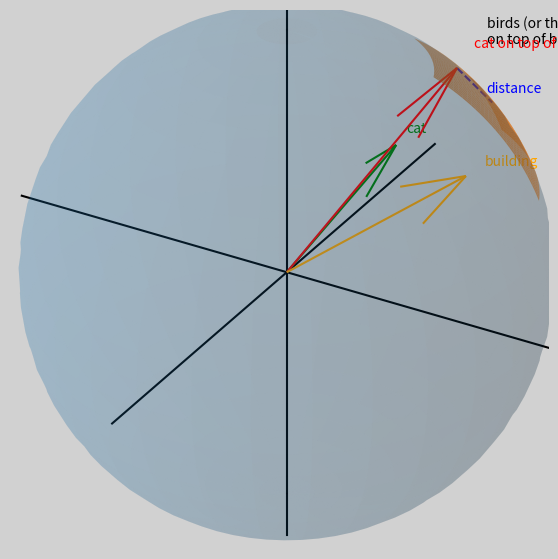

Python code for this plot:
import numpy as np
import matplotlib.pyplot as plt

def sph2cart(theta, phi, r=1.0):
    """Convert spherical (theta,phi) to Cartesian (x,y,z). 
    theta: polar angle from +Z (0..pi), phi: azimuth from +X (0..2pi)."""
    x = r * np.sin(theta) * np.cos(phi)
    y = r * np.sin(theta) * np.sin(phi)
    z = r * np.cos(theta)
    return x, y, z

# --- Parameters for the highlighted region (in degrees) ---
theta0_deg = 50.0   # polar angle of region center
phi0_deg   = 40.0   # azimuth of region center
patch_radius_deg = 18.0  # angular half-size of the rectangular patch

# Convert to radians
theta0 = np.deg2rad(theta0_deg)
phi0   = np.deg2rad(phi0_deg)
patch_radius = np.deg2rad(patch_radius_deg)

# --- Create the figure (single 3D plot, no subplots) ---

fig = plt.figure(figsize=(7, 7))
fig.patch.set_facecolor("#d1d1d1")
#fig.patch.set_facecolor("#ADADAD")
ax = fig.add_subplot(111, projection='3d')
ax.set_facecolor("#d1d1d1")          # grigio chiaro per lo sfondo del grafico
#ax.set_facecolor("#ADADAD")
# --- Draw a light unit sphere for context ---
u = np.linspace(0, 2*np.pi, 60)
v = np.linspace(0, np.pi, 30)
X = np.outer(np.cos(u), np.sin(v))
Y = np.outer(np.sin(u), np.sin(v))
Z = np.outer(np.ones_like(u), np.cos(v))
ax.plot_surface(X, Y, Z, linewidth=0, alpha=0.15)

# --- Build a small spherical patch around (theta0, phi0) ---
theta_patch = np.linspace(theta0 - patch_radius, theta0 + patch_radius, 30)
phi_patch   = np.linspace(phi0   - patch_radius, phi0   + patch_radius, 30)
PH, TH = np.meshgrid(phi_patch, theta_patch)  
Xp, Yp, Zp = sph2cart(TH, PH, r=1.0)
ax.plot_surface(Xp, Yp, Zp, linewidth=0, alpha=0.6)

# --- Define a vector pointing close to the region, but not exactly into it ---
theta_vec = theta0
phi_vec   = phi0 + patch_radius * 1.3
vx, vy, vz = sph2cart(theta_vec, phi_vec, r=1.0)



# --- Add two more vectors farther from the region ---
theta_vec2 = theta0+patch_radius*2 # range 0...pi
print(theta_vec2)
phi_vec2   = phi0 + patch_radius * 3.0   # range 0...2pi
print(phi_vec2)

vx2, vy2, vz2 = sph2cart(theta_vec2, phi_vec2, r=1.0)
ax.quiver(0, 0, 0, vx2, vy2, vz2, length=1.0, normalize=True, color="green")
ax.text(vx2*1.1, vy2*1.1, vz2*1.1, "cat", color="green")

theta_vec3 = theta0
phi_vec3   = phi0 - patch_radius * 2.5   # dall'altro lato
vx3, vy3, vz3 = sph2cart(theta_vec3, phi_vec3, r=1.0)
ax.quiver(0, 0, 0, vx3, vy3, vz3, length=1.0, normalize=True, color="orange")
ax.text(vx3*1.1, vy3*1.1, vz3*1.1, "building", color="orange")





# Draw the arrow from the origin
ax.quiver(0, 0, 0, vx, vy, vz, length=1.0, normalize=True, color="red")

# --- Add axis lines through the origin ---
lim = 1.2
ax.plot([-lim, lim], [0, 0], [0, 0], color='k')  # X axis
ax.plot([0, 0], [-lim, lim], [0, 0], color='k')  # Y axis
ax.plot([0, 0], [0, 0], [-lim, lim], color='k')  # Z axis

# --- Labels and aspect ---
cx, cy, cz = sph2cart(theta0*0.8, phi0, r=1.15)
ax.text(cx, cy, cz, "birds (or things)\non top of buildings")
ax.text(vx*1.1, vy*1.1, vz*1.1, "cat on top of building", color="red")

#ax.set_title("Vector from origin near a highlighted region (unit sphere)")
#ax.set_xlabel("X")
#ax.set_ylabel("Y")
#ax.set_zlabel("Z")
ax.set_box_aspect([1, 1, 1])  
lim=lim-0.6
ax.set_xlim(-lim, lim)
ax.set_ylim(-lim, lim)
ax.set_zlim(-lim, lim)

# Remove the "cube" (background panes and edges)
ax.set_xticks([])
ax.set_yticks([])
ax.set_zticks([])

ax.xaxis.pane.set_visible(False)
ax.yaxis.pane.set_visible(False)
ax.zaxis.pane.set_visible(False)

ax.xaxis._axinfo["grid"]['linewidth'] = 0
ax.yaxis._axinfo["grid"]['linewidth'] = 0
ax.zaxis._axinfo["grid"]['linewidth'] = 0

# Also hide the axis lines of the cube
ax.xaxis.line.set_color((1,1,1,0))  # transparent
ax.yaxis.line.set_color((1,1,1,0))
ax.zaxis.line.set_color((1,1,1,0))
#ax.xaxis.label.set_color((1,1,1,0))
#ax.yaxis.label.set_color((1,1,1,0))
#ax.zaxis.label.set_color((1,1,1,0))


vx_tip, vy_tip, vz_tip = vx, vy, vz
cx, cy, cz = sph2cart(theta0, phi0, r=1.0)
Tcx, Tcy, Tcz = sph2cart(theta0, phi0*1.15, r=1.0)

ax.plot([vx_tip, cx], [vy_tip, cy], [vz_tip, cz], color="blue", linestyle="--")
ax.text(Tcx,Tcy,Tcz,"distance",color="blue")
plt.show()
